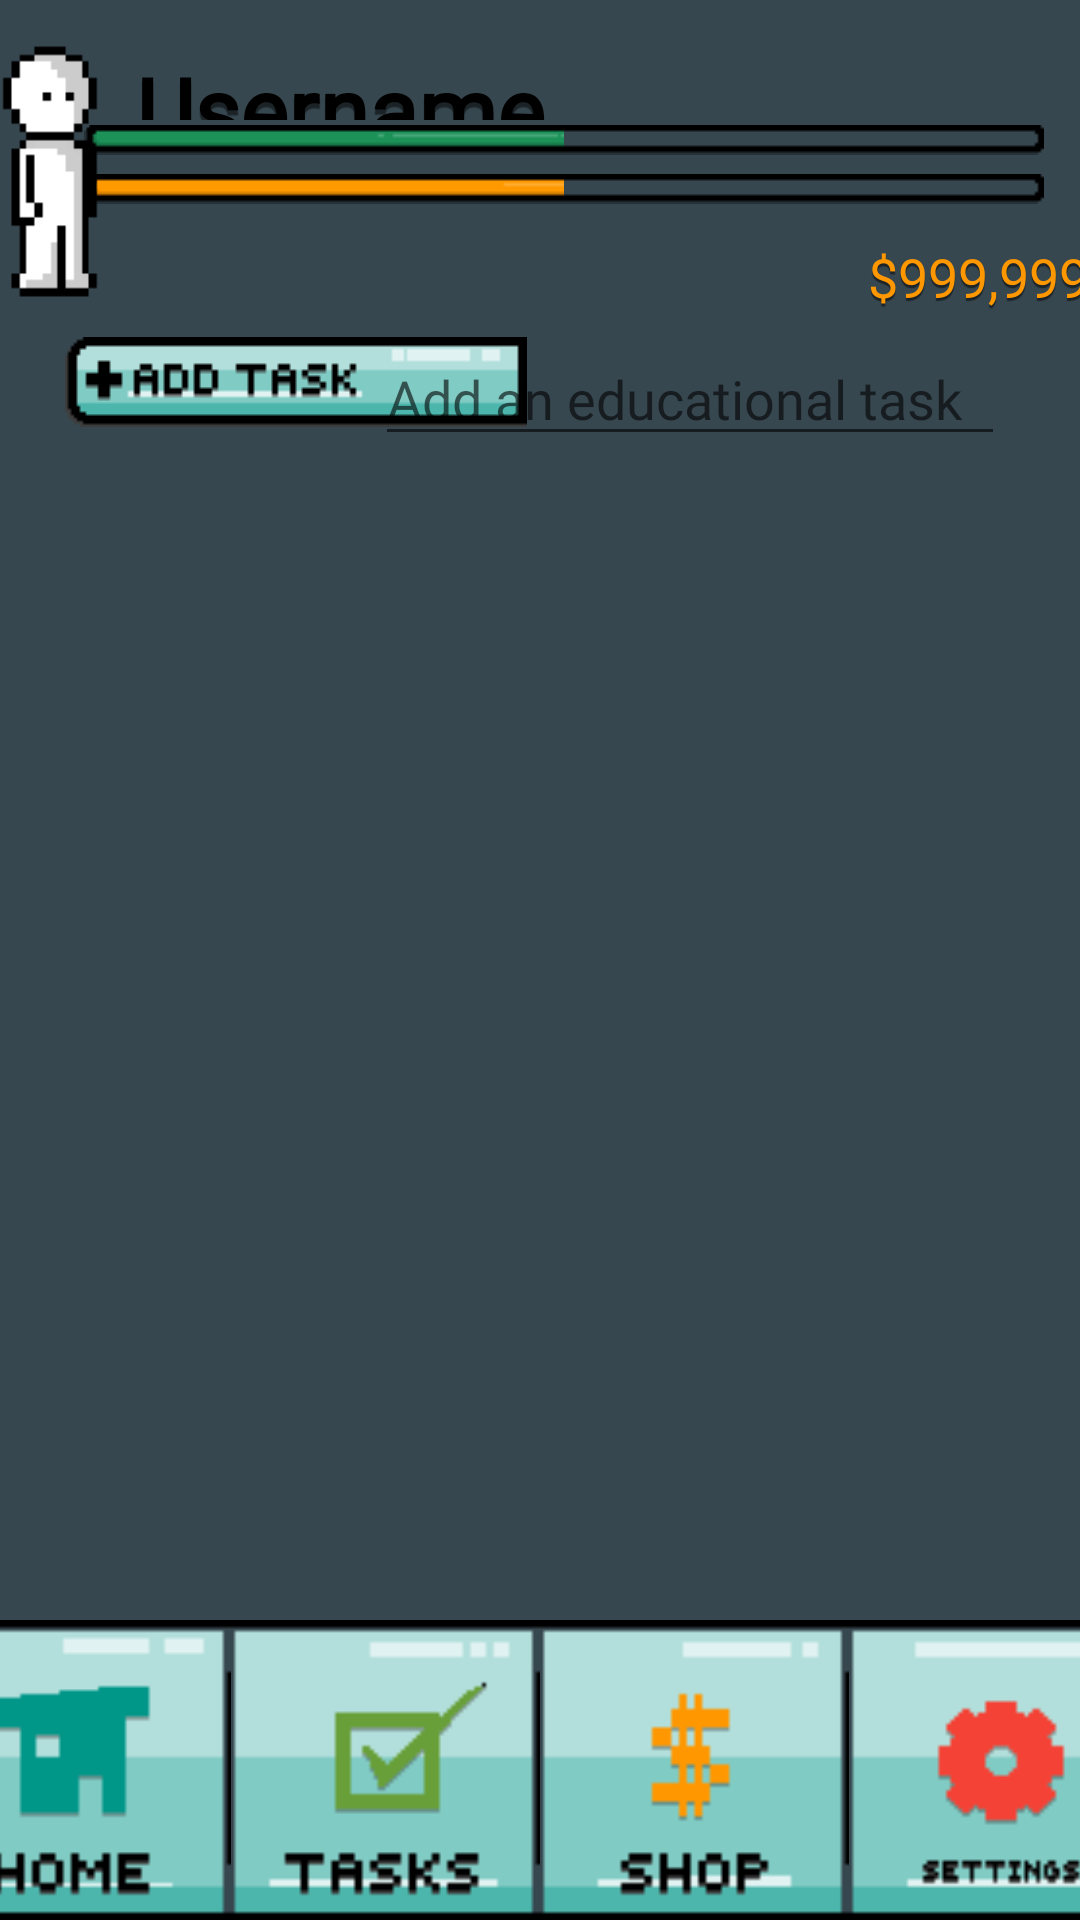

Write the Android layout XML for this screen, with the resource values it uses.
<!-- AndroidManifest.xml: application theme Theme.UniSkills -->
<!-- res/layout/activity_education_tasks.xml -->
<?xml version="1.0" encoding="utf-8"?>
<androidx.constraintlayout.widget.ConstraintLayout xmlns:android="http://schemas.android.com/apk/res/android"
    xmlns:app="http://schemas.android.com/apk/res-auto"
    xmlns:tools="http://schemas.android.com/tools"
    android:layout_width="match_parent"
    android:layout_height="match_parent"
    android:background="@color/preset_grey"
    tools:context=".EducationTasks">

    <TextView
        android:id="@+id/username"
        android:layout_width="234dp"
        android:layout_height="24dp"
        android:layout_marginTop="16dp"
        android:layout_marginBottom="10dp"
        android:fontFamily="@font/atlantis_international"
        android:shadowColor="@color/text_shadow"
        android:shadowDy="5"
        android:shadowRadius="0.1"
        android:text="@string/username"
        android:textColor="@color/black"
        android:textFontWeight="600"
        android:textSize="30sp"
        app:layout_constraintBottom_toTopOf="@+id/task_bar"
        app:layout_constraintEnd_toEndOf="parent"
        app:layout_constraintHorizontal_bias="0.361"
        app:layout_constraintStart_toStartOf="parent"
        app:layout_constraintTop_toTopOf="parent"
        app:layout_constraintVertical_bias="0.0" />

    <TextView
        android:id="@+id/currency_display"
        android:layout_width="wrap_content"
        android:layout_height="wrap_content"
        android:layout_marginStart="256dp"
        android:layout_marginLeft="256dp"
        android:layout_marginTop="12dp"
        android:fontFamily="@font/atlantis_international"
        android:shadowColor="@color/text_shadow"
        android:shadowDy="3"
        android:shadowRadius="0.1"
        android:text="@string/currency"
        android:textAppearance="?android:attr/textAppearanceMedium"
        android:textColor="@color/currency_yellow"
        app:layout_constraintStart_toEndOf="@+id/imageView"
        app:layout_constraintTop_toBottomOf="@+id/task_bar" />

    <ProgressBar
        android:id="@+id/exp_bar"
        style="@android:style/Widget.ProgressBar.Horizontal"
        android:layout_width="320dp"
        android:layout_height="10dp"
        android:max="100"
        android:progress="50"
        android:background="@drawable/prog_bars"
        android:progressDrawable="@drawable/expbar"
        app:layout_constraintBottom_toBottomOf="parent"
        app:layout_constraintEnd_toEndOf="parent"
        app:layout_constraintHorizontal_bias="0.703"
        app:layout_constraintStart_toStartOf="parent"
        app:layout_constraintTop_toTopOf="parent"
        app:layout_constraintVertical_bias="0.066" />

    <ProgressBar
        android:id="@+id/task_bar"
        style="@android:style/Widget.ProgressBar.Horizontal"
        android:layout_width="320dp"
        android:layout_height="10dp"
        android:progress="50"
        android:background="@drawable/prog_bars"
        android:progressDrawable="@drawable/taskbar"
        app:layout_constraintBottom_toBottomOf="parent"
        app:layout_constraintEnd_toEndOf="parent"
        app:layout_constraintHorizontal_bias="0.703"
        app:layout_constraintStart_toStartOf="parent"
        app:layout_constraintTop_toTopOf="parent"
        app:layout_constraintVertical_bias="0.092" />

    <LinearLayout
        android:id="@+id/nav_bar"
        android:layout_width="wrap_content"
        android:layout_height="wrap_content"
        android:gravity="bottom|center"
        android:orientation="horizontal"
        app:layout_constraintBottom_toBottomOf="parent"
        app:layout_constraintEnd_toEndOf="parent"
        app:layout_constraintStart_toStartOf="parent">

        <ImageButton
            android:id="@+id/task_home_btn"
            android:layout_width="104dp"
            android:layout_height="100dp"
            android:background="@drawable/home_button"
            android:contentDescription="TODO" />

        <ImageButton
            android:id="@+id/task_task_btn"
            android:layout_width="103dp"
            android:layout_height="100dp"
            android:background="@drawable/tasks_button" />

        <ImageButton
            android:id="@+id/task_shop_btn"
            android:layout_width="103dp"
            android:layout_height="100dp"
            android:background="@drawable/shop_button" />

        <ImageButton
            android:id="@+id/task_settings_btn"
            android:layout_width="104dp"
            android:layout_height="100dp"
            android:background="@drawable/settings_button" />
    </LinearLayout>

    <ImageView
        android:id="@+id/imageView"
        android:layout_width="34dp"
        android:layout_height="87dp"
        android:layout_marginEnd="12dp"
        android:layout_marginRight="12dp"
        app:layout_constraintBottom_toBottomOf="parent"
        app:layout_constraintEnd_toStartOf="@+id/username"
        app:layout_constraintTop_toTopOf="parent"
        app:layout_constraintVertical_bias="0.024"
        app:srcCompat="@drawable/sprite" />

    <ImageButton
        android:id="@+id/addtask_button"
        android:layout_width="wrap_content"
        android:layout_height="wrap_content"
        android:background="@drawable/addtask_button"
        app:layout_constraintBottom_toBottomOf="parent"
        app:layout_constraintEnd_toEndOf="parent"
        app:layout_constraintHorizontal_bias="0.105"
        app:layout_constraintStart_toStartOf="parent"
        app:layout_constraintTop_toTopOf="parent"
        app:layout_constraintVertical_bias="0.184"
        android:windowSoftInputMode="adjustNothing"/>

    <LinearLayout
        android:id="@+id/task_container"
        android:layout_width="402dp"
        android:layout_height="390dp"
        app:layout_constraintBottom_toBottomOf="@+id/nav_bar"
        app:layout_constraintEnd_toEndOf="parent"
        app:layout_constraintStart_toStartOf="parent"
        app:layout_constraintTop_toTopOf="@+id/username"
        android:windowSoftInputMode="adjustNothing">

        <ListView
            android:id="@+id/listView"
            android:layout_width="match_parent"
            android:layout_height="match_parent" />

    </LinearLayout>

    <EditText
        android:id="@+id/house_task"
        android:layout_width="wrap_content"
        android:layout_height="wrap_content"
        android:layout_marginBottom="10dp"
        android:ems="10"
        android:fontFamily="@font/atlantis_international"
        android:hint="Add an educational task"
        android:inputType="textEmailAddress"
        app:layout_constraintBottom_toBottomOf="parent"
        app:layout_constraintEnd_toEndOf="parent"
        app:layout_constraintHorizontal_bias="0.834"
        app:layout_constraintStart_toStartOf="parent"
        app:layout_constraintTop_toTopOf="parent"
        app:layout_constraintVertical_bias="0.188"
        android:windowSoftInputMode="adjustNothing"/>

</androidx.constraintlayout.widget.ConstraintLayout>
<!-- resources referenced by this layout -->
<resources>
  <color name="black">#FF000000</color>
  <color name="currency_yellow">#ff9800</color>
  <color name="preset_grey">#37474f</color>
  <color name="text_shadow">#7F000000</color>
  <!-- drawable addtask_button: png bitmap (drawable, 762 bytes) -->
  <!-- drawable expbar (drawable) -->
  <?xml version="1.0" encoding="utf-8"?>
  <clip
      xmlns:android="http://schemas.android.com/apk/res/android"
      android:drawable="@drawable/prog_bar_full"
      android:clipOrientation="horizontal"
      android:gravity="left"/>
  <!-- drawable home_button: png bitmap (drawable, 1016 bytes) -->
  <!-- drawable prog_bars: png bitmap (drawable, 230 bytes) -->
  <!-- drawable settings_button: png bitmap (drawable, 1097 bytes) -->
  <!-- drawable shop_button: png bitmap (drawable, 935 bytes) -->
  <!-- drawable sprite: png bitmap (drawable, 639 bytes) -->
  <!-- drawable taskbar (drawable) -->
  <?xml version="1.0" encoding="utf-8"?>
  <clip
      xmlns:android="http://schemas.android.com/apk/res/android"
      android:drawable="@drawable/prog_bar_full2"
      android:clipOrientation="horizontal"
      android:gravity="left"/>
  <!-- drawable tasks_button: png bitmap (drawable, 1055 bytes) -->
  <string name="currency">$999,999,999</string>
  <string name="username">Username</string>
  <style name="Theme.UniSkills" parent="Theme.AppCompat.Light.NoActionBar">
          
          <item name="colorPrimary">@color/purple_500</item>
          <item name="colorPrimaryVariant">@color/purple_700</item>
          <item name="colorOnPrimary">@color/white</item>
          
          <item name="colorSecondary">@color/teal_200</item>
          <item name="colorSecondaryVariant">@color/teal_700</item>
          <item name="colorOnSecondary">@color/black</item>
          
          <item name="android:statusBarColor" tools:targetApi="l">?attr/colorPrimaryVariant</item>
          
      </style>
  <!-- drawable prog_bar_full: png bitmap (drawable, 337 bytes) -->
  <!-- drawable prog_bar_full2: png bitmap (drawable, 325 bytes) -->
  <color name="purple_500">#FF6200EE</color>
  <color name="purple_700">#FF3700B3</color>
  <color name="white">#FFFFFFFF</color>
  <color name="teal_200">#FF03DAC5</color>
  <color name="teal_700">#FF018786</color>
</resources>
